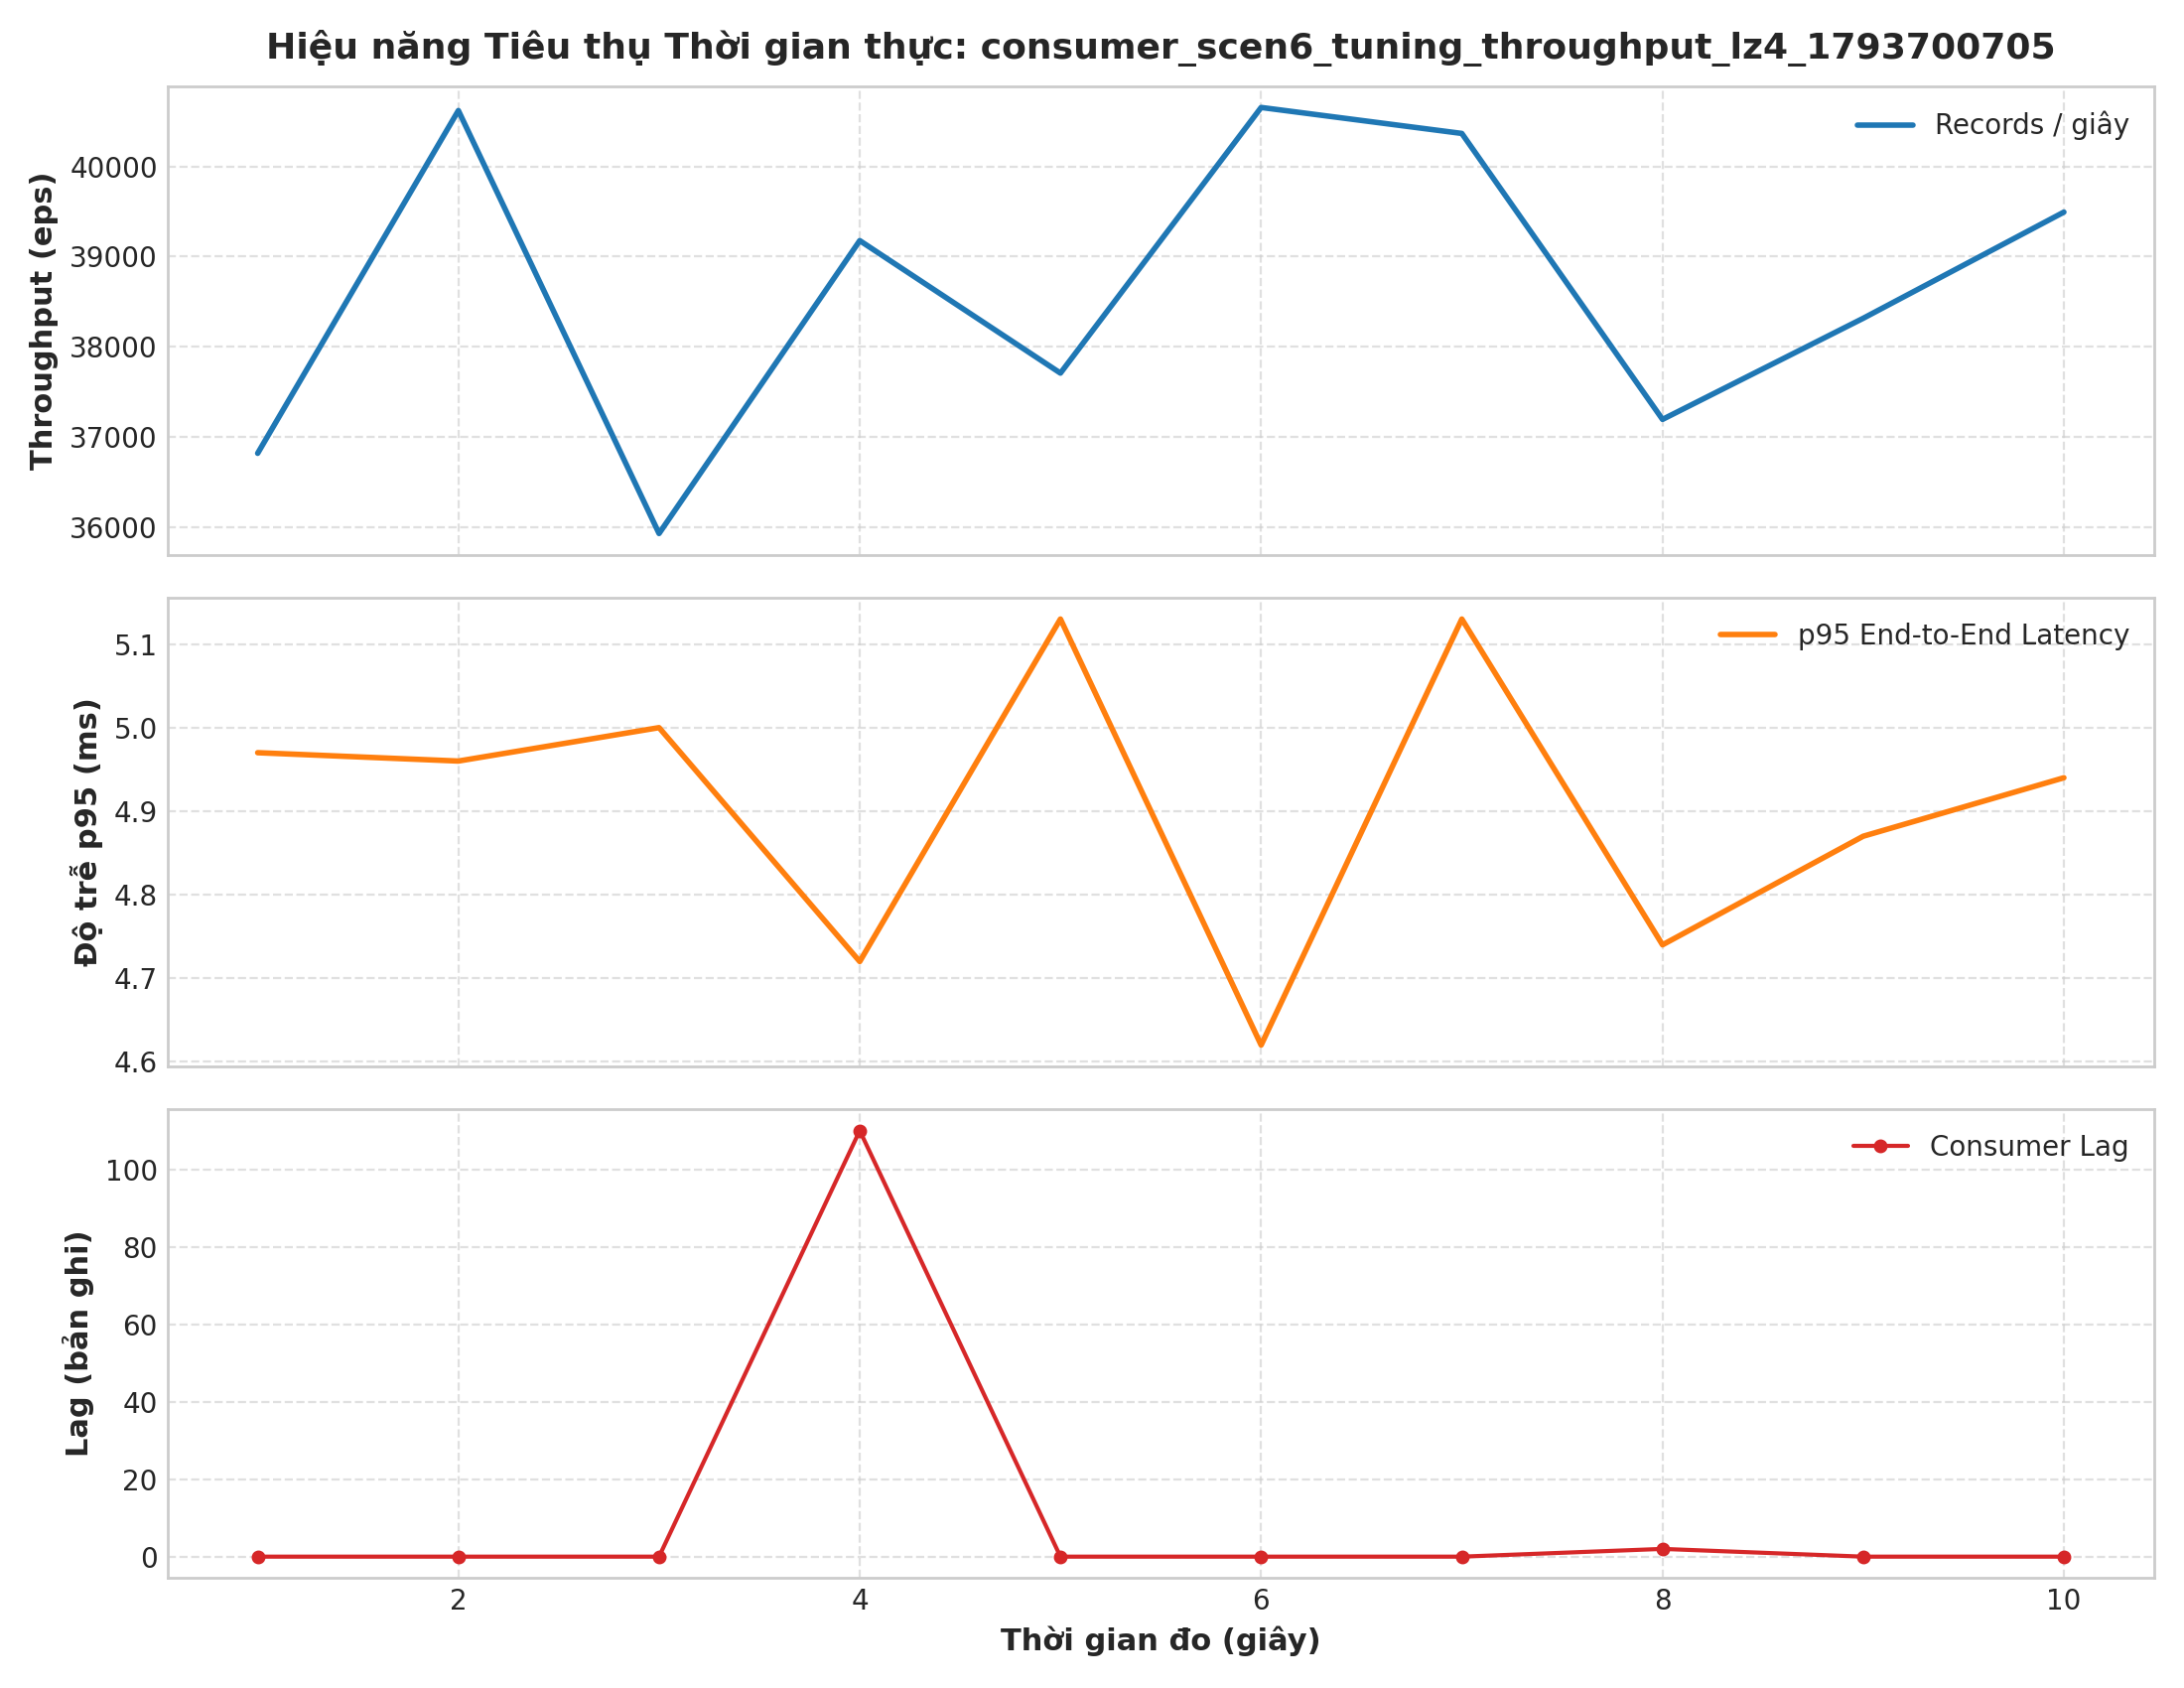

The file beside this chart, header and first rows:
second, records, latency_p50_ms, latency_p95_ms, latency_p99_ms, lag
1, 36820, 3.01, 4.97, 6.97, 0
2, 40620, 3.01, 4.96, 7.42, 0
3, 35931, 2.84, 5.0, 7.14, 0
4, 39178, 2.83, 4.72, 7.8, 110
5, 37709, 2.92, 5.13, 7.46, 0
6, 40654, 2.94, 4.62, 7.31, 0
7, 40366, 3.09, 5.13, 7.46, 0
8, 37196, 2.83, 4.74, 7.03, 2
9, 38317, 2.78, 4.87, 7.43, 0
10, 39494, 2.83, 4.94, 7.79, 0
